Run: headless pygame with SDL's dummy video driver; simulated clock (each Clock.tick advances the game by its frame time, no real sleeping); random seed 0; keys injected as events and as key.get_pressed() state; no mouse input.
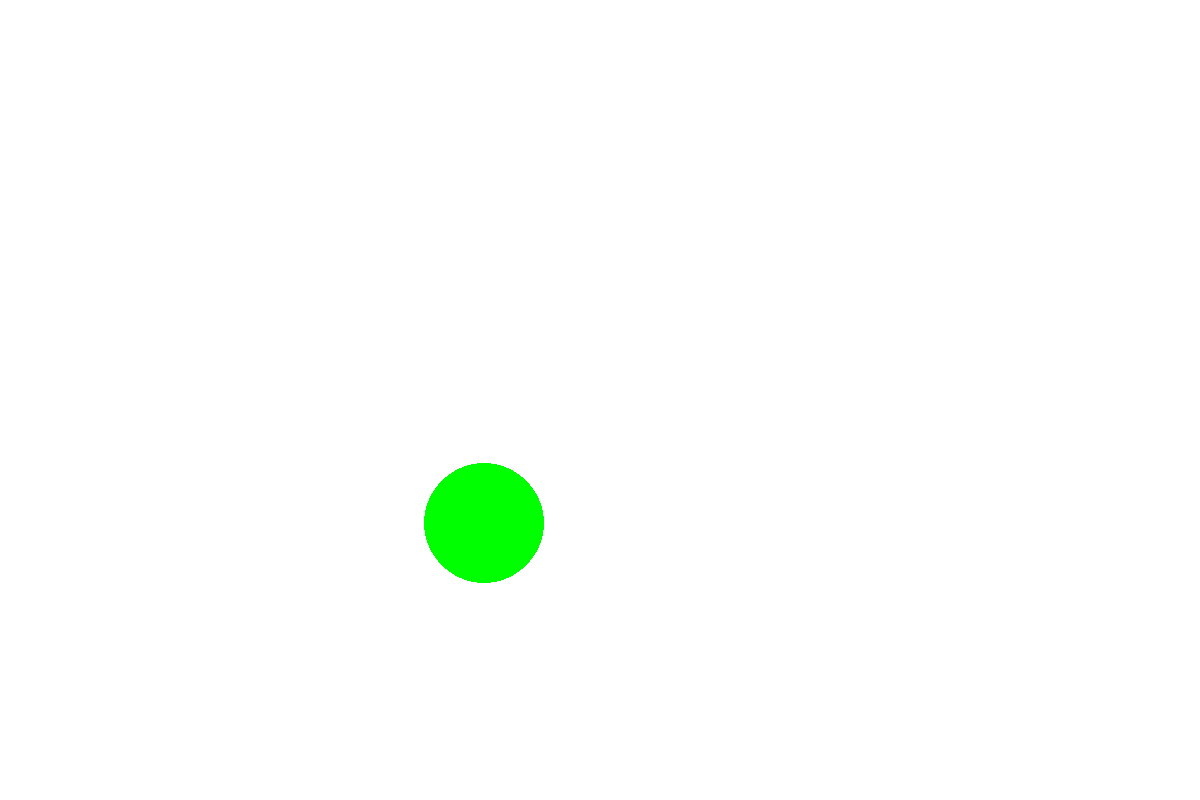
Frame 1 of 4 · flips 1–60 · no input
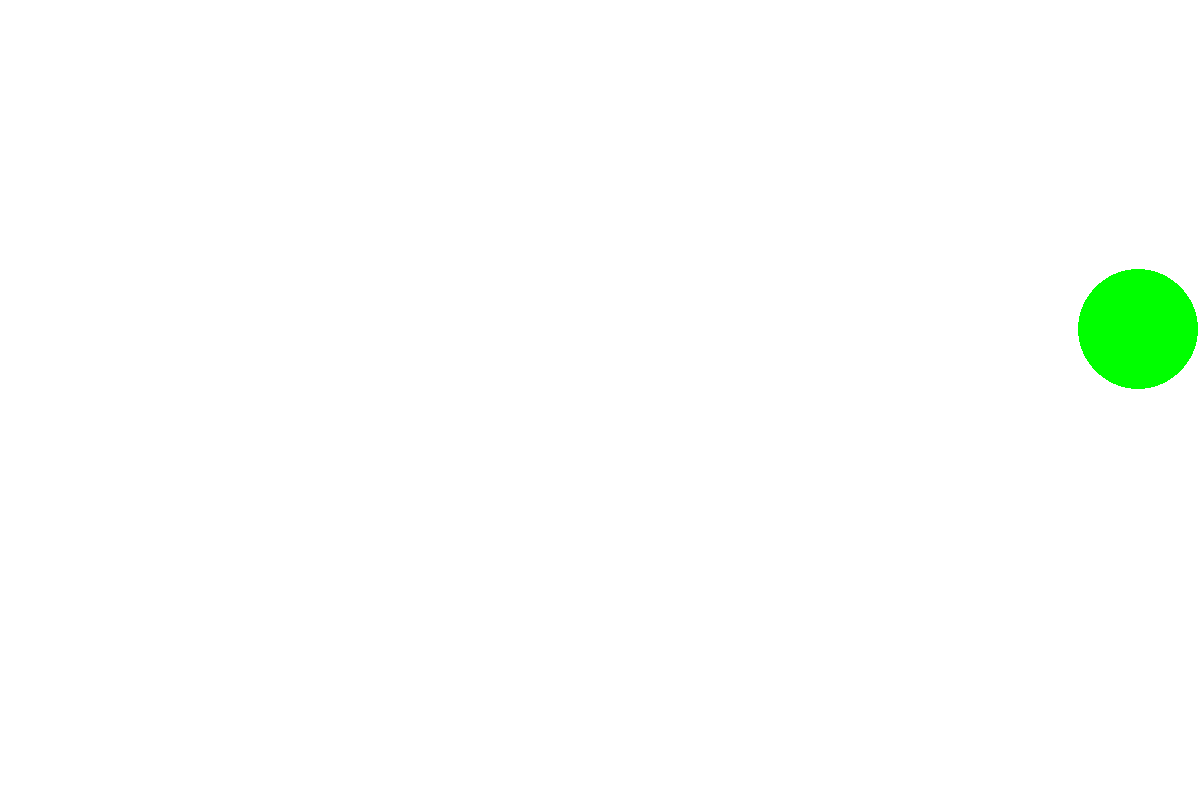
Frame 2 of 4 · flips 61–180 · tapped SPACE, RETURN · held RIGHT (→), D
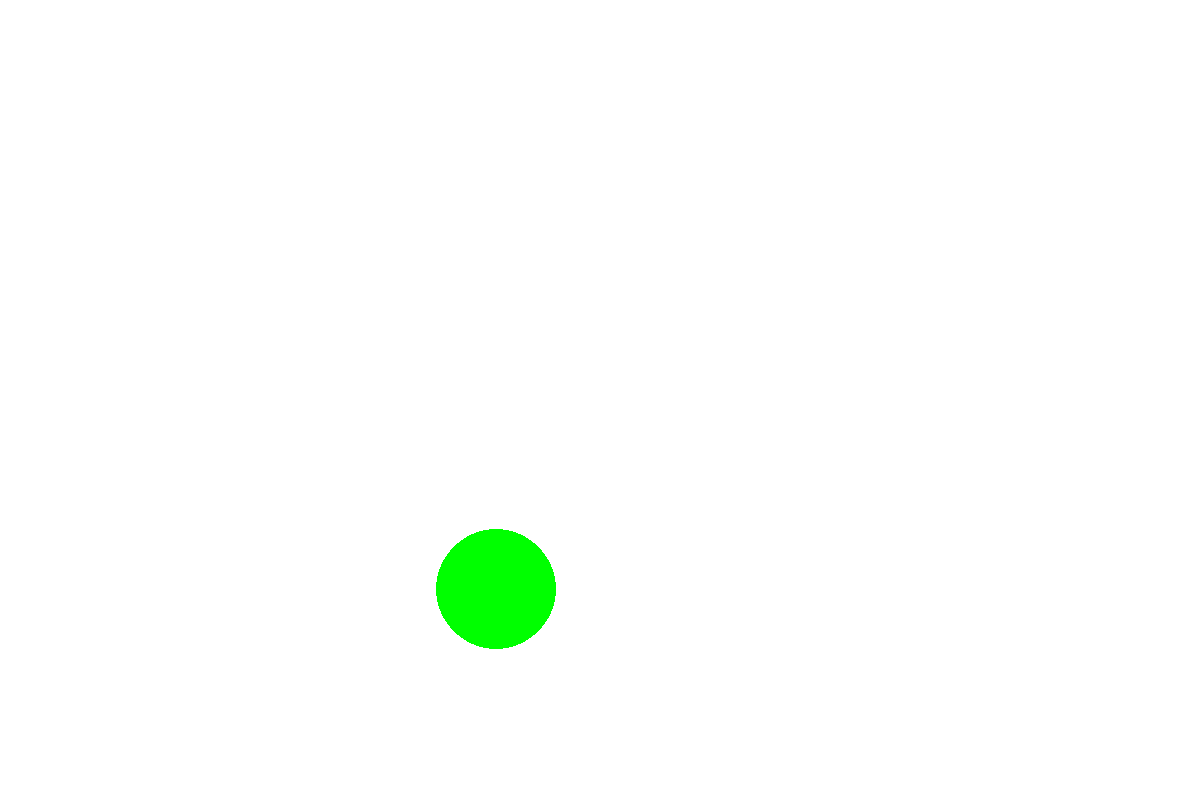
Frame 3 of 4 · flips 181–300 · held DOWN (↓), S
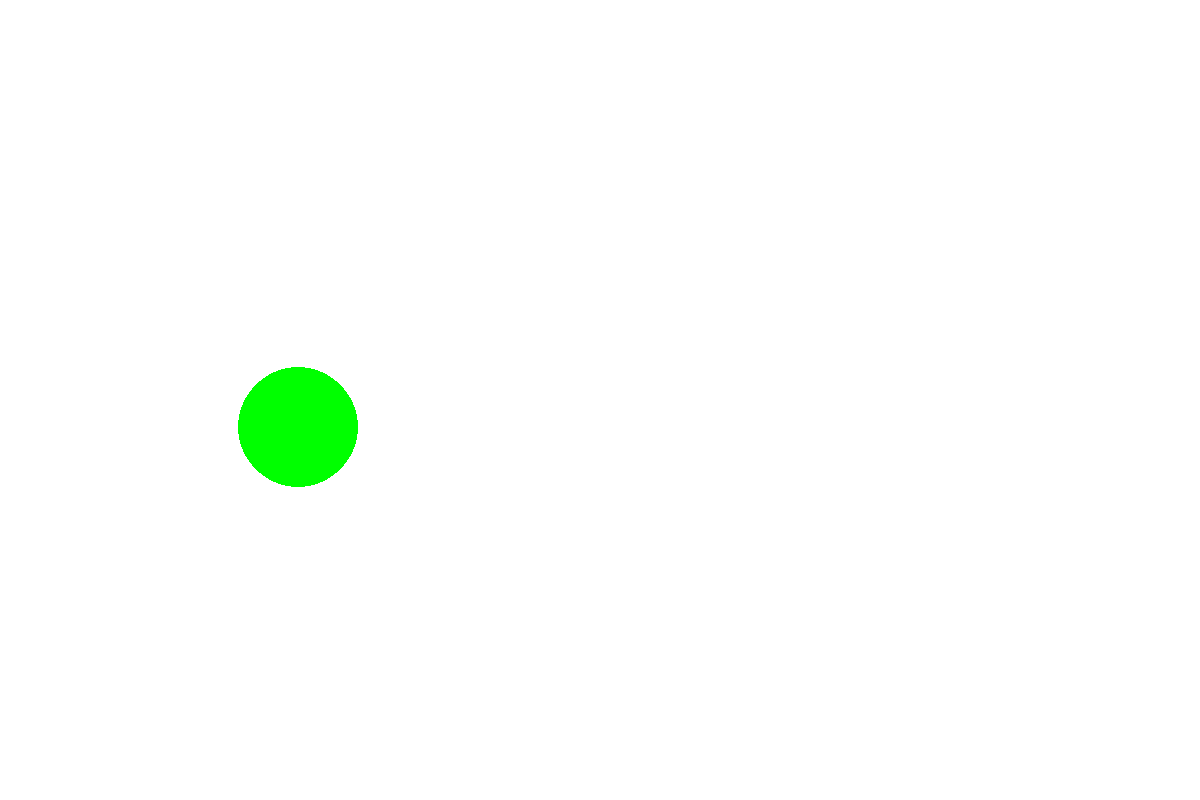
Frame 4 of 4 · flips 301–420 · held LEFT (←), A, UP (↑), W

The pygame program that drew these frames:

import pygame
import math

pygame.init()

# set up the display window
screen_width = 1200
screen_height = 800
screen = pygame.display.set_mode((screen_width, screen_height))

CIRCLE_RADIUS = 60
circle_x = int(screen_width * 0.10)
circle_y = screen_height - CIRCLE_RADIUS  # start at bottom of screen
circle_speed = 5
circle_speed_x = 5
circle_speed_y = 5
circle_direction = "path"

# set up circular path variables

path_radius = 200
path_angle = 90


def create_circle():
    x = CIRCLE_RADIUS
    y = screen_height * 0.50
    circle = pygame.Rect(x - CIRCLE_RADIUS, y - CIRCLE_RADIUS, CIRCLE_RADIUS * 2, CIRCLE_RADIUS * 2), circle_speed_x, circle_speed_y
    return circle


def draw(circle):
    pygame.draw.circle(screen, "green", circle.center, CIRCLE_RADIUS)

# game loop
running = True

turn = True
go_right = True

path_center_y = screen_width * 0.55
path_center_x = 150
shift_factor_x = -50
shift_factor_y = -300

circle, vx, vy = create_circle()

while running:
    # event handling
    for event in pygame.event.get():
        if event.type == pygame.QUIT:
            running = False

    if go_right:
        path_angle += int(circle_speed / 2)
    else:
        path_angle -= int(circle_speed / 2)

    circle.x = path_center_x - math.cos(math.radians(path_angle)) * path_radius + shift_factor_x * math.cos(
    math.radians(path_angle))
    circle.y = path_center_y - math.sin(math.radians(path_angle)) * path_radius + shift_factor_y * math.sin(
    math.radians(path_angle))
    turn = True

    if circle.y >= screen_height - (CIRCLE_RADIUS * 2):
        shift_factor_x += 5
        shift_factor_y += 50
        if turn:
            if go_right:
                path_center_x = circle.x + path_radius + abs(shift_factor_x)
                path_angle = 0
                turn = False
            else:
                path_center_x = circle.x - path_radius - abs(shift_factor_x)
                path_angle = 180
                turn = False

    if circle.x <= 0:
        go_right = True
    elif circle.x + (CIRCLE_RADIUS * 2) >= screen_width:
        go_right = False

    print(shift_factor_x)
    screen.fill((255, 255, 255))
    draw(circle)
    pygame.display.update()

    # limit the frame rate to 60 fps
    pygame.time.Clock().tick(60)

pygame.quit()
